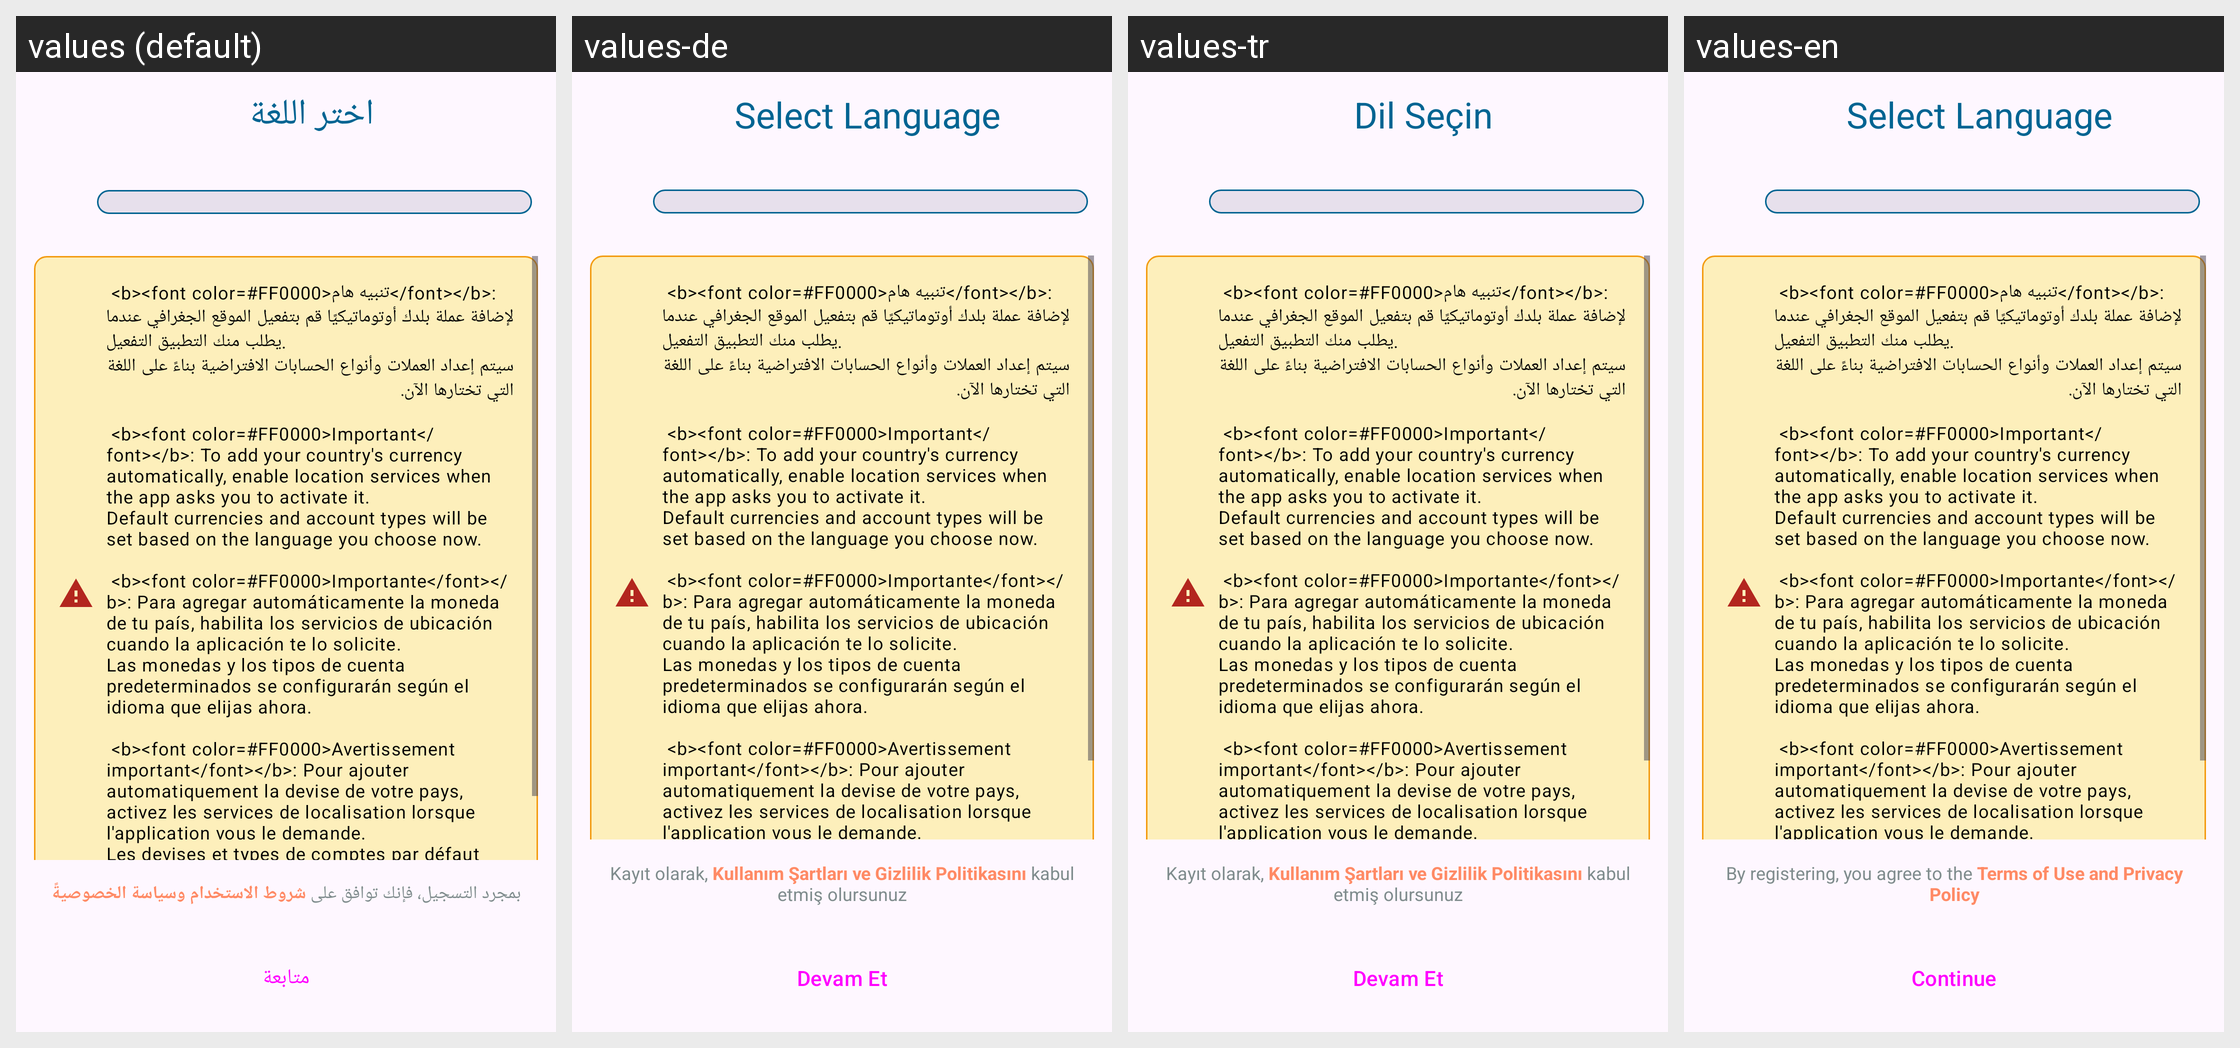

Strings drawn on this Android screen and how each of the app's shown locales translates them:
Android screen res/layout/dialog_language.xml rendered under 4 locales, left to right: values (default), values-de, values-tr, values-en. Device: Nexus 5 (rendered at 1080×1920; each locale shown at half size, 540×960, under a caption strip naming it); theme Theme.Daftree.
Other locales in the repository, not shown: values-es, values-fr, values-ru.
Strings drawn on this screen, with the default value and each locale's value (text and hints the layout hard-codes, and strings that could not be matched under every locale, appear in the picture but are not listed):

language_selection_title
  values: اختر اللغة
  values-de: Select Language
  values-tr: Dil Seçin
  values-en: Select Language

agreement_text
  values: بمجرد التسجيل، فإنك توافق على شروط الاستخدام وسياسة الخصوصيةً
  values-de: Kayıt olarak, Kullanım Şartları ve Gizlilik Politikasını kabul etmiş olursunuz
  values-tr: Kayıt olarak, Kullanım Şartları ve Gizlilik Politikasını kabul etmiş olursunuz
  values-en: By registering, you agree to the Terms of Use and Privacy Policy

continue_button
  values: متابعة
  values-de: Devam Et
  values-tr: Devam Et
  values-en: Continue
